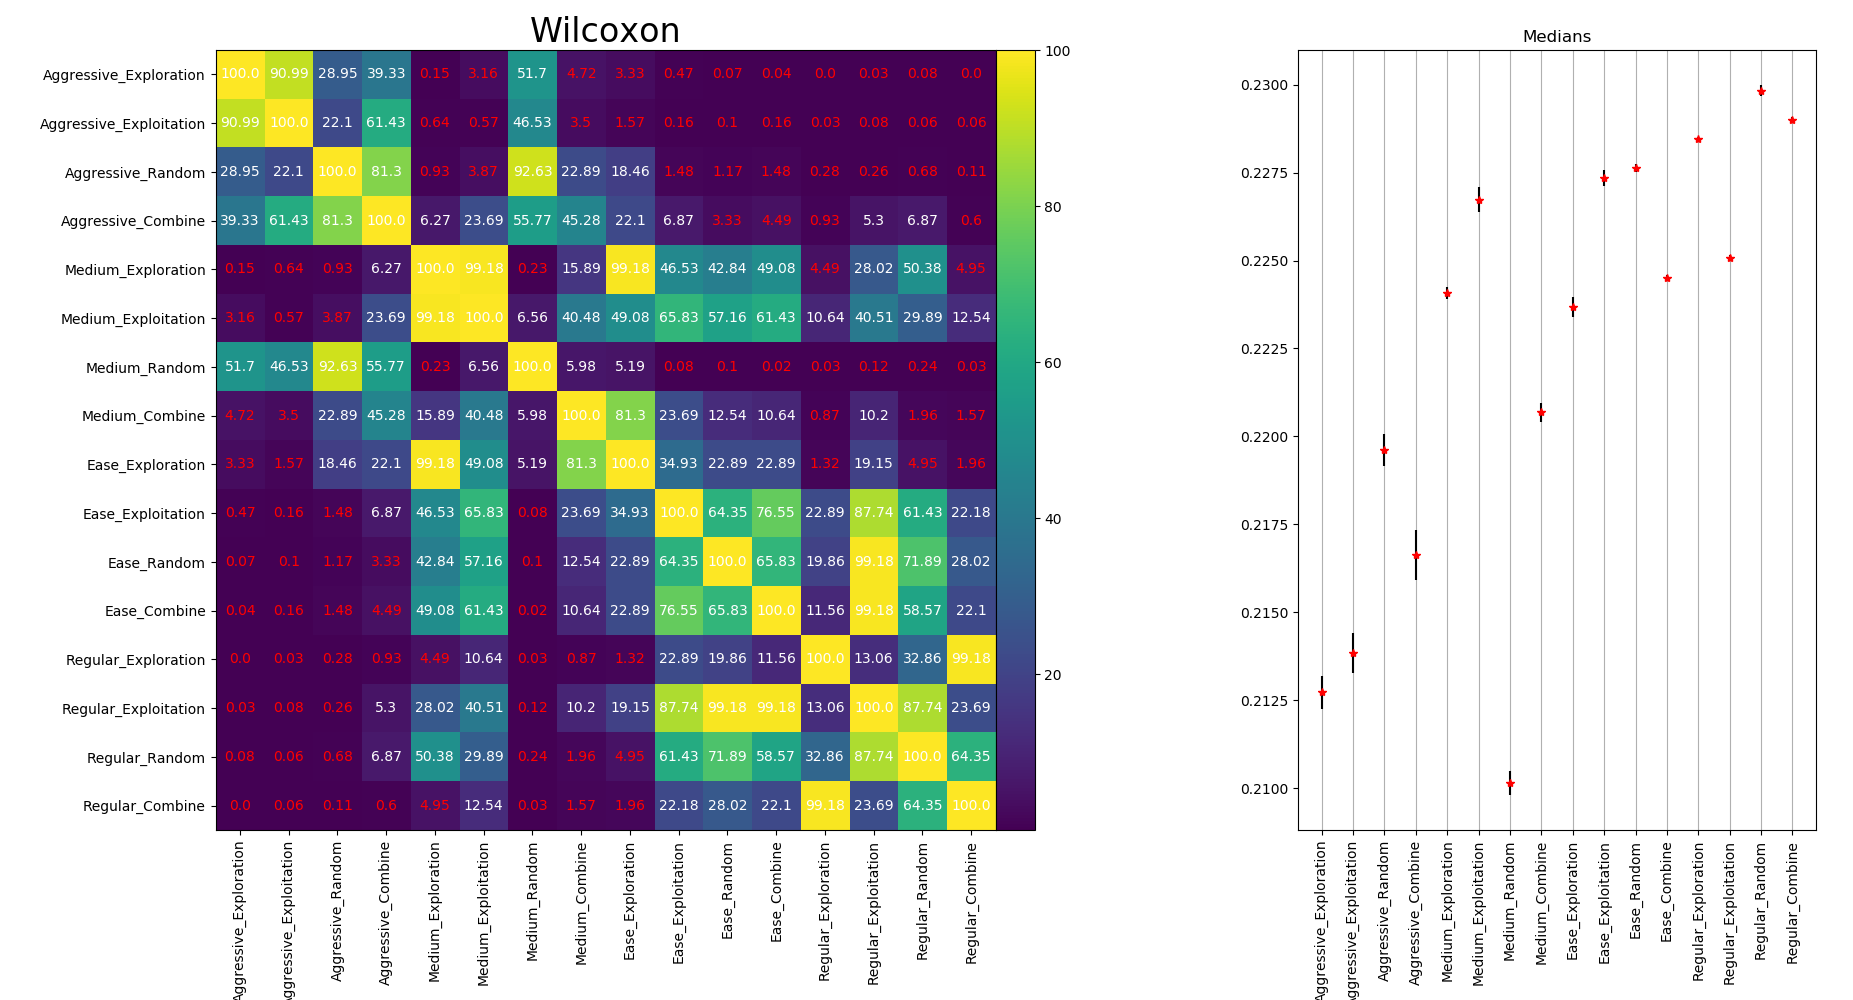

Source data for this figure (header and first rows):
0.2127275, 0.000470135011678
0.2138, 0.0005712
0.2196, 0.0004566
0.2166, 0.0007036
0.2241, 0.0001684
0.2267, 0.0003556
0.2102, 0.0003355
0.2207, 0.0002742
0.2237, 0.0002887
0.2273, 0.0002295
0.2276, 0.0001067
0.2245, 9.20739028747125E-05
0.2285, 5.73687886999998E-05
0.2251, 7.90956992195403E-05
0.2298, 0.0001444
0.229, 7.81361710298851E-05
